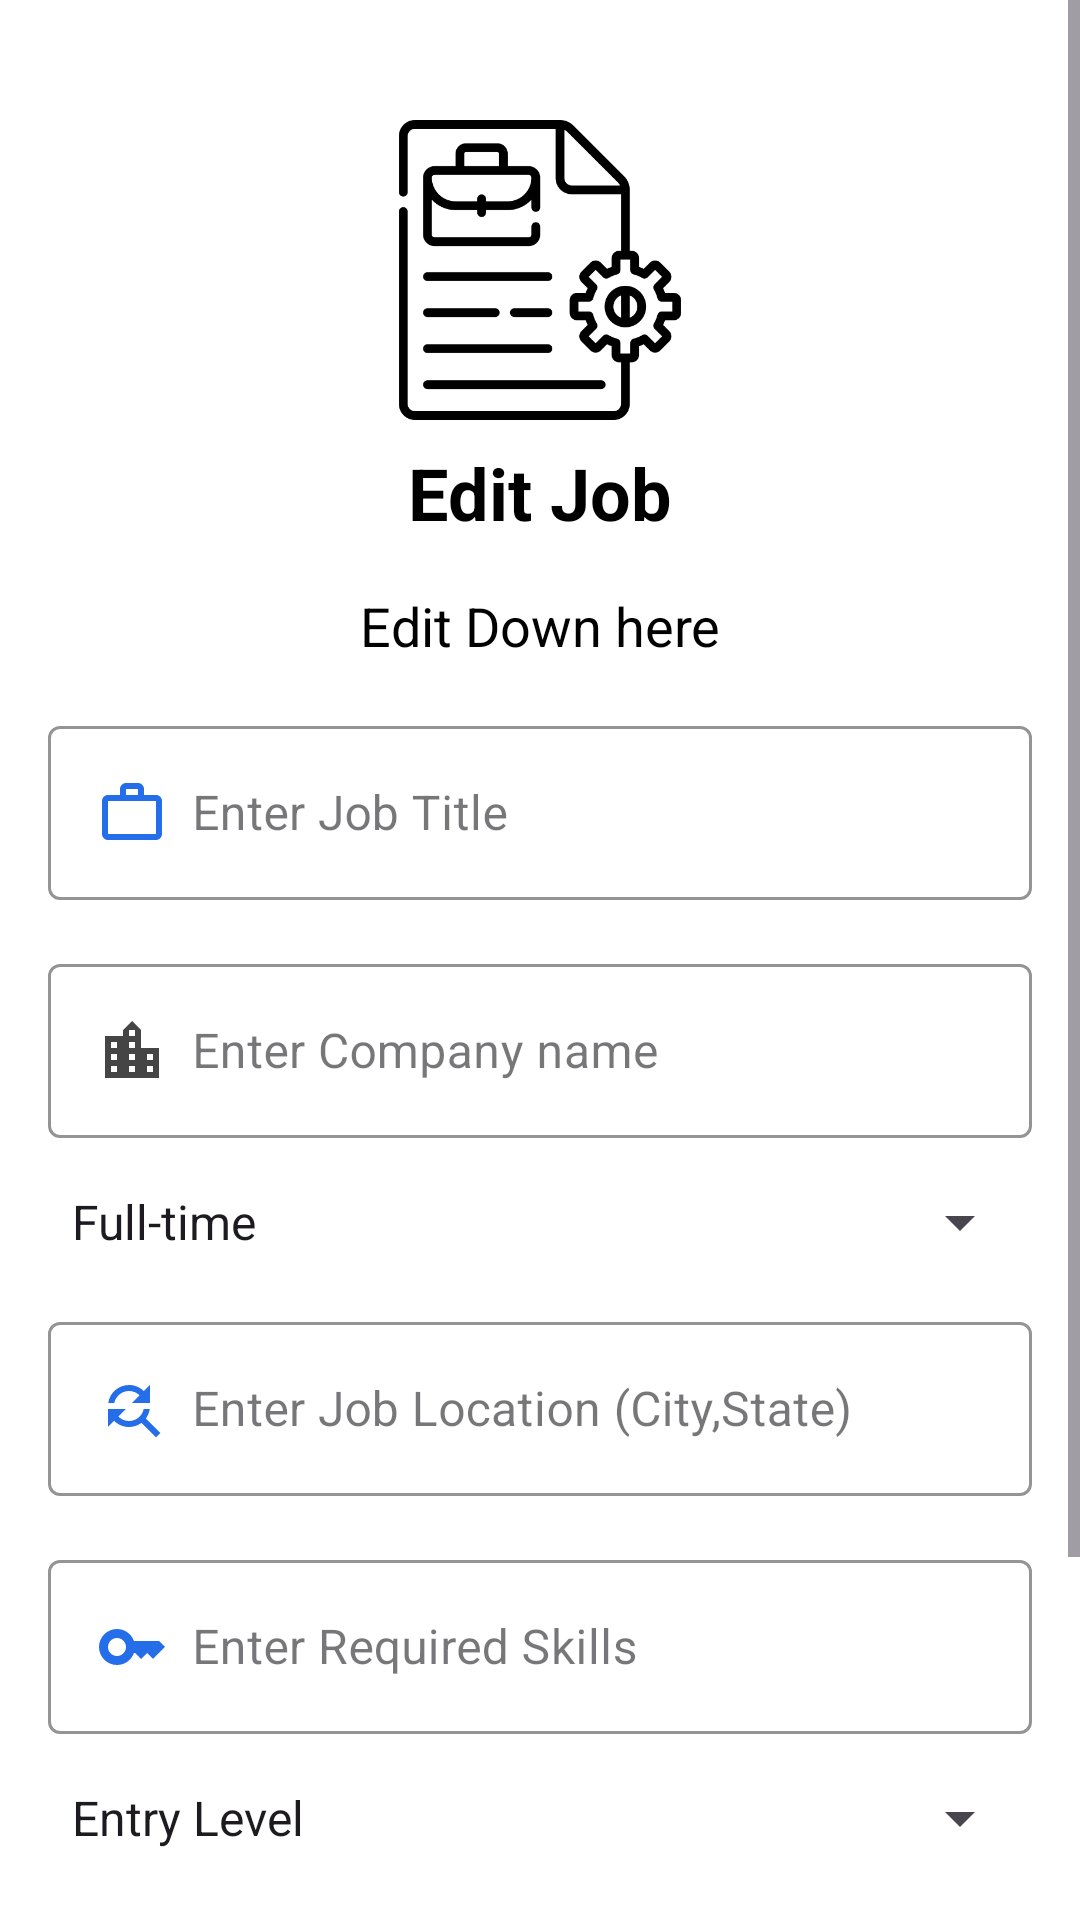

Here is an Android app screen rendered from its layout file. Give the layout XML and the strings, colors and styles it references.
<!-- AndroidManifest.xml: application theme Theme.Yellow -->
<!-- res/layout/activity_editjob.xml -->
<?xml version="1.0" encoding="utf-8"?>
<ScrollView xmlns:android="http://schemas.android.com/apk/res/android"
    xmlns:app="http://schemas.android.com/apk/res-auto"
    xmlns:tools="http://schemas.android.com/tools"
    android:layout_width="match_parent"
    android:layout_height="match_parent"
    android:background="@color/backgroundColor"
    tools:context=".editjob">

    <androidx.constraintlayout.widget.ConstraintLayout
        android:layout_width="match_parent"
        android:layout_height="wrap_content">
        <ImageView
            android:id="@+id/logo"
            android:layout_width="100dp"
            android:layout_height="100dp"
            android:src="@drawable/editjob"
            app:layout_constraintTop_toTopOf="parent"
            app:layout_constraintStart_toStartOf="parent"
            app:layout_constraintEnd_toEndOf="parent"
            android:layout_marginTop="40dp"/>

        <TextView
            android:id="@+id/nameactivity"
            android:layout_width="wrap_content"
            android:layout_height="wrap_content"
            android:text="Edit Job"
            android:textSize="24sp"
            android:textStyle="bold"
            android:textColor="@color/textColorPrimary"
            app:layout_constraintTop_toBottomOf="@+id/logo"
            app:layout_constraintStart_toStartOf="parent"
            app:layout_constraintEnd_toEndOf="parent"
            android:layout_marginTop="8dp"/>

        <TextView
            android:id="@+id/register_title"
            android:layout_width="wrap_content"
            android:layout_height="wrap_content"
            android:text="Edit Down here"
            android:textSize="18sp"
            android:textColor="@color/textColorPrimary"
            app:layout_constraintTop_toBottomOf="@+id/nameactivity"
            app:layout_constraintStart_toStartOf="parent"
            app:layout_constraintEnd_toEndOf="parent"
            android:layout_marginTop="16dp"/>

        <com.google.android.material.textfield.TextInputLayout
            android:id="@+id/job_input_layout"
            style="@style/TextInputLayoutStyle"
            android:layout_width="0dp"
            android:layout_height="wrap_content"
            android:layout_marginStart="16dp"
            android:layout_marginEnd="16dp"
            android:layout_marginTop="16dp"
            app:layout_constraintTop_toBottomOf="@+id/register_title"
            app:layout_constraintStart_toStartOf="parent"
            app:layout_constraintEnd_toEndOf="parent">

            <com.google.android.material.textfield.TextInputEditText
                android:id="@+id/jobtitle"
                android:layout_width="match_parent"
                android:layout_height="wrap_content"
                android:hint="Enter Job Title"
                android:textColor="@color/textColorPrimary"
                android:drawableStart="@drawable/ic_job"
                android:drawablePadding="8dp"/>
        </com.google.android.material.textfield.TextInputLayout>

        <com.google.android.material.textfield.TextInputLayout
            android:id="@+id/company_input_layout"
            style="@style/TextInputLayoutStyle"
            android:layout_width="0dp"
            android:layout_height="wrap_content"
            android:layout_marginStart="16dp"
            android:layout_marginEnd="16dp"
            android:layout_marginTop="16dp"
            app:layout_constraintTop_toBottomOf="@+id/job_input_layout"
            app:layout_constraintStart_toStartOf="parent"
            app:layout_constraintEnd_toEndOf="parent">

            <com.google.android.material.textfield.TextInputEditText
                android:id="@+id/companyname"
                android:layout_width="match_parent"
                android:layout_height="wrap_content"
                android:hint="Enter Company name"
                android:textColor="@color/textColorPrimary"
                android:drawableStart="@drawable/company_ic"
                android:drawablePadding="8dp"/>
        </com.google.android.material.textfield.TextInputLayout>

        <Spinner
            android:id="@+id/employment_type_spinner"
            android:layout_width="0dp"
            android:layout_height="wrap_content"
            android:layout_marginStart="16dp"
            android:layout_marginEnd="16dp"
            android:layout_marginTop="16dp"
            android:textColor="@color/textColorPrimary"
            android:textStyle="bold"
            android:prompt="@string/employment_type_prompt"
            android:entries="@array/employment_types"
            app:layout_constraintTop_toBottomOf="@+id/company_input_layout"
            app:layout_constraintStart_toStartOf="parent"
            app:layout_constraintEnd_toEndOf="parent"/>

        <com.google.android.material.textfield.TextInputLayout
            android:id="@+id/location_input_layout"
            style="@style/TextInputLayoutStyle"
            android:layout_width="0dp"
            android:layout_height="wrap_content"
            android:layout_marginStart="16dp"
            android:layout_marginEnd="16dp"
            android:layout_marginTop="16dp"
            app:layout_constraintTop_toBottomOf="@+id/employment_type_spinner"
            app:layout_constraintStart_toStartOf="parent"
            app:layout_constraintEnd_toEndOf="parent">

            <com.google.android.material.textfield.TextInputEditText
                android:id="@+id/locationtext"
                android:layout_width="match_parent"
                android:layout_height="wrap_content"
                android:hint="Enter Job Location (City,State)"
                android:textColor="@color/textColorPrimary"
                android:drawableStart="@drawable/ic_position"
                android:drawablePadding="8dp"/>
        </com.google.android.material.textfield.TextInputLayout>
        <com.google.android.material.textfield.TextInputLayout
            android:id="@+id/requiredskills_input_layout"
            style="@style/TextInputLayoutStyle"
            android:layout_width="0dp"
            android:layout_height="wrap_content"
            android:layout_marginStart="16dp"
            android:layout_marginEnd="16dp"
            android:layout_marginTop="16dp"
            app:layout_constraintTop_toBottomOf="@+id/location_input_layout"
            app:layout_constraintStart_toStartOf="parent"
            app:layout_constraintEnd_toEndOf="parent">

            <com.google.android.material.textfield.TextInputEditText
                android:id="@+id/requiredskills"
                android:layout_width="match_parent"
                android:layout_height="wrap_content"
                android:hint="Enter Required Skills"
                android:textColor="@color/textColorPrimary"
                android:drawableStart="@drawable/ic_skills"
                android:drawablePadding="8dp"/>
        </com.google.android.material.textfield.TextInputLayout>
        <Spinner
            android:id="@+id/experience_type_spinner"
            android:layout_width="0dp"
            android:layout_height="wrap_content"
            android:layout_marginStart="16dp"
            android:layout_marginEnd="16dp"
            android:textColor="@color/textColorPrimary"
            android:layout_marginTop="16dp"
            android:prompt="@string/experience_type_prompt"
            android:entries="@array/experience_types"
            app:layout_constraintTop_toBottomOf="@+id/requiredskills_input_layout"
            app:layout_constraintStart_toStartOf="parent"
            app:layout_constraintEnd_toEndOf="parent"/>


        <Spinner
            android:id="@+id/education_type_spinner"
            android:layout_width="0dp"
            android:layout_height="wrap_content"
            android:layout_marginStart="16dp"
            android:layout_marginEnd="16dp"
            android:textColor="@color/textColorPrimary"
            android:layout_marginTop="16dp"
            android:prompt="@string/education_type_prompt"
            android:entries="@array/education_types"
            app:layout_constraintTop_toBottomOf="@+id/experience_type_spinner"
            app:layout_constraintStart_toStartOf="parent"
            app:layout_constraintEnd_toEndOf="parent"/>
        <com.google.android.material.textfield.TextInputLayout
            android:id="@+id/salaire_input_layout"
            style="@style/TextInputLayoutStyle"
            android:layout_width="0dp"
            android:layout_height="wrap_content"
            android:layout_marginStart="16dp"
            android:layout_marginEnd="16dp"
            android:layout_marginTop="16dp"
            app:layout_constraintTop_toBottomOf="@+id/education_type_spinner"
            app:layout_constraintStart_toStartOf="parent"
            app:layout_constraintEnd_toEndOf="parent">

            <com.google.android.material.textfield.TextInputEditText
                android:id="@+id/salary_range_input"
                android:layout_width="match_parent"
                android:layout_height="wrap_content"
                android:inputType="numberDecimal"
                android:background="@drawable/edit_text_background"
                android:elevation="2dp"
                android:padding="12dp"
                android:hint="Enter salary range"/>
        </com.google.android.material.textfield.TextInputLayout>
        <TextView
            android:id="@+id/error"
            android:layout_width="0dp"
            android:layout_height="wrap_content"
            android:text="@string/error_while_registering"
            android:textColor="@color/errorColor"
            android:visibility="gone"
            app:layout_constraintTop_toBottomOf="@+id/salaire_input_layout"
            app:layout_constraintStart_toStartOf="parent"
            app:layout_constraintEnd_toEndOf="parent"
            android:padding="8dp"/>

        <Button
            android:id="@+id/submit"
            style="@style/ButtonStyle"
            android:layout_width="0dp"
            android:layout_height="wrap_content"
            android:layout_marginStart="32dp"
            android:layout_marginEnd="32dp"
            android:layout_marginTop="16dp"
            android:text="Edit"
            app:layout_constraintTop_toBottomOf="@+id/error"
            app:layout_constraintStart_toStartOf="parent"
            app:layout_constraintEnd_toEndOf="parent"/>
    </androidx.constraintlayout.widget.ConstraintLayout>
</ScrollView>
<!-- resources referenced by this layout -->
<resources>
  <string-array name="education_types">
          <item>High School Diploma</item>
          <item>Associate Degree</item>
          <item>Bachelor  Degree</item>
          <item>Master Degree</item>
          <item>Doctorate</item>
      </string-array>
  <string-array name="employment_types">
          <item>Full-time</item>
          <item>Part-time</item>
          <item>Contract</item>
      </string-array>
  <string-array name="experience_types">
          <item>Entry Level</item>
          <item>Mid Level</item>
          <item>Senior Level</item>
          <item>Manager</item>
      </string-array>
  <color name="backgroundColor">#FFFFFF</color>
  <color name="errorColor">#F44336</color>
  <color name="textColorPrimary">#000000</color>
  <!-- drawable company_ic (drawable) -->
  <vector android:height="24dp" android:tint="#454545"
      android:viewportHeight="24" android:viewportWidth="24"
      android:width="24dp" xmlns:android="http://schemas.android.com/apk/res/android">
      <path android:fillColor="@android:color/white" android:pathData="M15,11L15,5l-3,-3 -3,3v2L3,7v14h18L21,11h-6zM7,19L5,19v-2h2v2zM7,15L5,15v-2h2v2zM7,11L5,11L5,9h2v2zM13,19h-2v-2h2v2zM13,15h-2v-2h2v2zM13,11h-2L11,9h2v2zM13,7h-2L11,5h2v2zM19,19h-2v-2h2v2zM19,15h-2v-2h2v2z"/>
  </vector>
  <!-- drawable ic_job (drawable) -->
  <vector android:height="24dp" android:tint="#246EE9"
      android:viewportHeight="24" android:viewportWidth="24"
      android:width="24dp" xmlns:android="http://schemas.android.com/apk/res/android">
      <path android:fillColor="@android:color/white"
          android:fillType="evenOdd" android:pathData="M14,6L14,4h-4v2h4zM4,8v11h16L20,8L4,8zM20,6c1.11,0 2,0.89 2,2v11c0,1.11 -0.89,2 -2,2L4,21c-1.11,0 -2,-0.89 -2,-2l0.01,-11c0,-1.11 0.88,-2 1.99,-2h4L8,4c0,-1.11 0.89,-2 2,-2h4c1.11,0 2,0.89 2,2v2h4z"/>
  </vector>
  <!-- drawable ic_skills (drawable) -->
  <vector android:height="24dp" android:tint="#246EE9"
      android:viewportHeight="24" android:viewportWidth="24"
      android:width="24dp" xmlns:android="http://schemas.android.com/apk/res/android">
      <path android:fillColor="@android:color/white" android:pathData="M21,10h-8.35C11.83,7.67 9.61,6 7,6c-3.31,0 -6,2.69 -6,6s2.69,6 6,6c2.61,0 4.83,-1.67 5.65,-4H13l2,2l2,-2l2,2l4,-4.04L21,10zM7,15c-1.65,0 -3,-1.35 -3,-3c0,-1.65 1.35,-3 3,-3s3,1.35 3,3C10,13.65 8.65,15 7,15z"/>
  </vector>
  <string name="education_type_prompt">Education Level</string>
  <string name="employment_type_prompt">Employment Type</string>
  <string name="error_while_registering">Error While Registering</string>
  <string name="experience_type_prompt">Experience</string>
  <style name="ButtonStyle" parent="Widget.MaterialComponents.Button">
          <item name="backgroundTint">@color/colorPrimary</item>
          <item name="android:textColor">@android:color/white</item>
      </style>
  <style name="TextInputLayoutStyle" parent="Widget.MaterialComponents.TextInputLayout.OutlinedBox">
          <item name="boxBackgroundMode">outline</item>
          <item name="boxStrokeColor">@color/colorPrimary</item>
          <item name="hintTextColor">@color/hintColor</item>
      </style>
  <style name="Theme.Yellow" parent="Base.Theme.Yellow" />
  <color name="colorPrimary">#246EE9</color>
  <color name="hintColor">#8A8A8A</color>
  <style name="Base.Theme.Yellow" parent="Theme.Material3.DayNight.NoActionBar">
          
          
      </style>
</resources>
